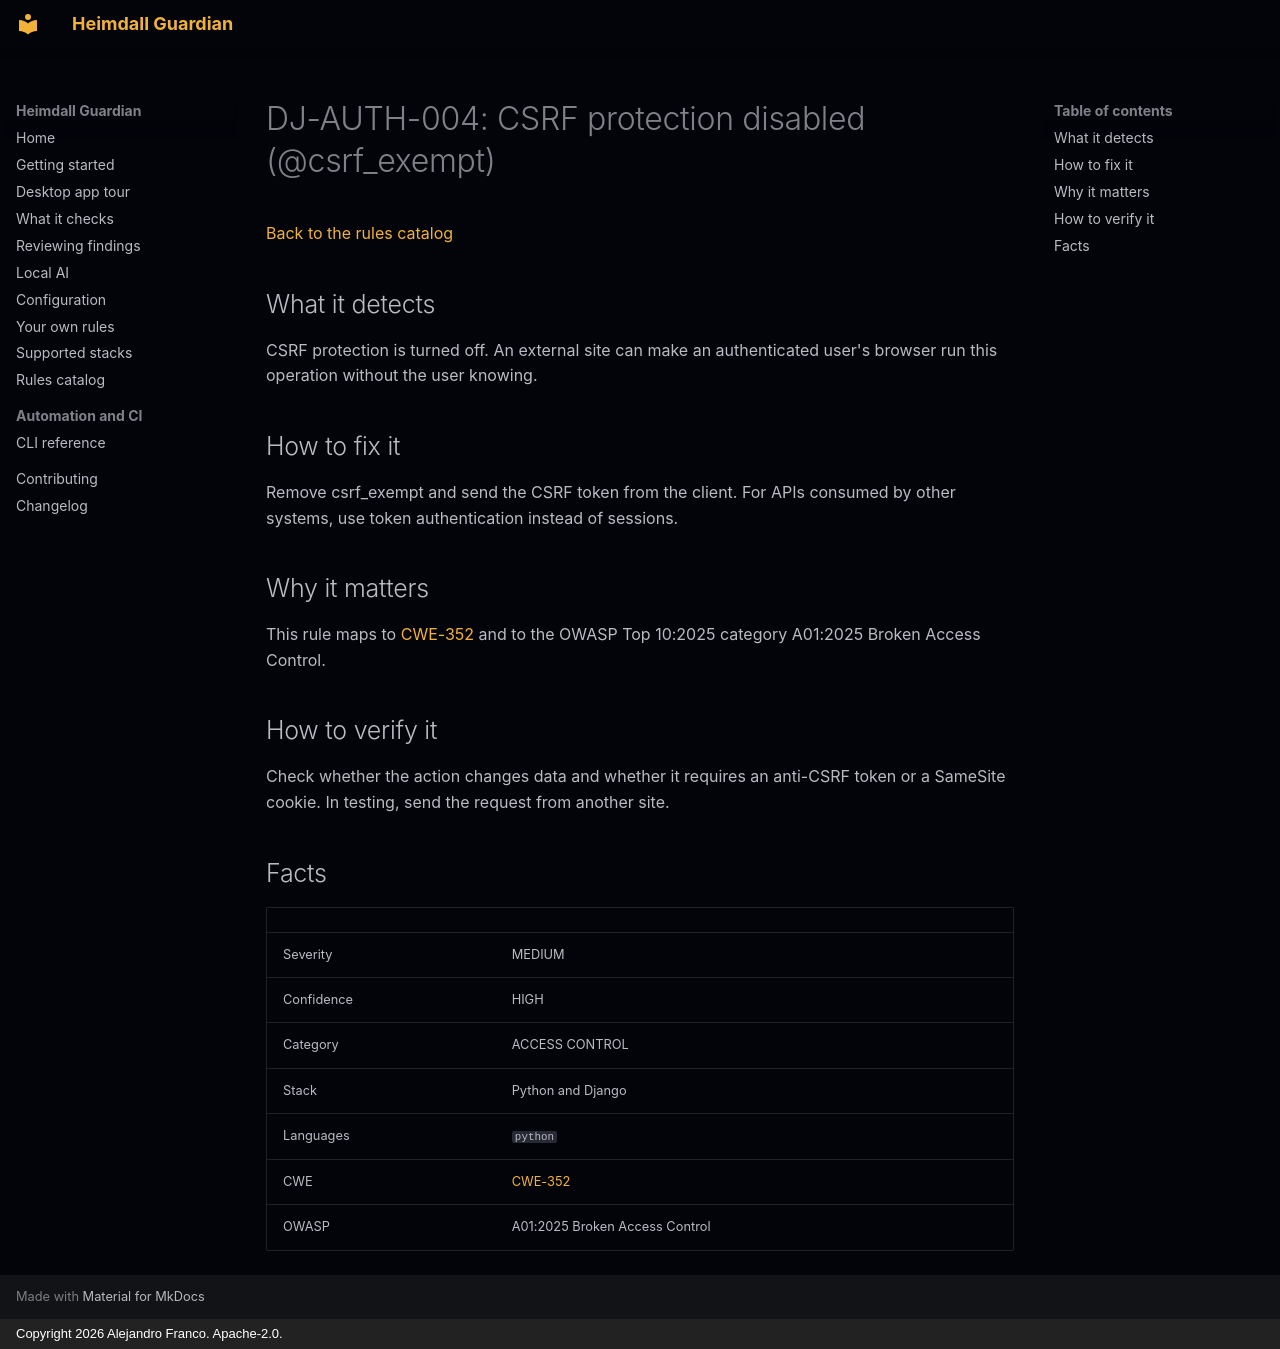

repository: jafrancov/heimdall-guardian · page: rules/DJ-AUTH-004/index.html · generator: mkdocs · copyright: Copyright 2026 Alejandro Franco. Apache-2.0.

# DJ-AUTH-004: CSRF protection disabled (@csrf_exempt)

[Back to the rules catalog](index.md)

## What it detects

CSRF protection is turned off. An external site can make an authenticated user's browser run this operation without the user knowing.

## How to fix it

Remove csrf_exempt and send the CSRF token from the client. For APIs consumed by other systems, use token authentication instead of sessions.

## Why it matters

This rule maps to [CWE-352](https://cwe.mitre.org/data/definitions/352.html) and to the OWASP Top 10:2025 category A01:2025 Broken Access Control.

## How to verify it

Check whether the action changes data and whether it requires an anti-CSRF token or a SameSite cookie. In testing, send the request from another site.

## Facts

| | |
|---|---|
| Severity | MEDIUM |
| Confidence | HIGH |
| Category | ACCESS CONTROL |
| Stack | Python and Django |
| Languages | `python` |
| CWE | [CWE-352](https://cwe.mitre.org/data/definitions/352.html) |
| OWASP | A01:2025 Broken Access Control |
